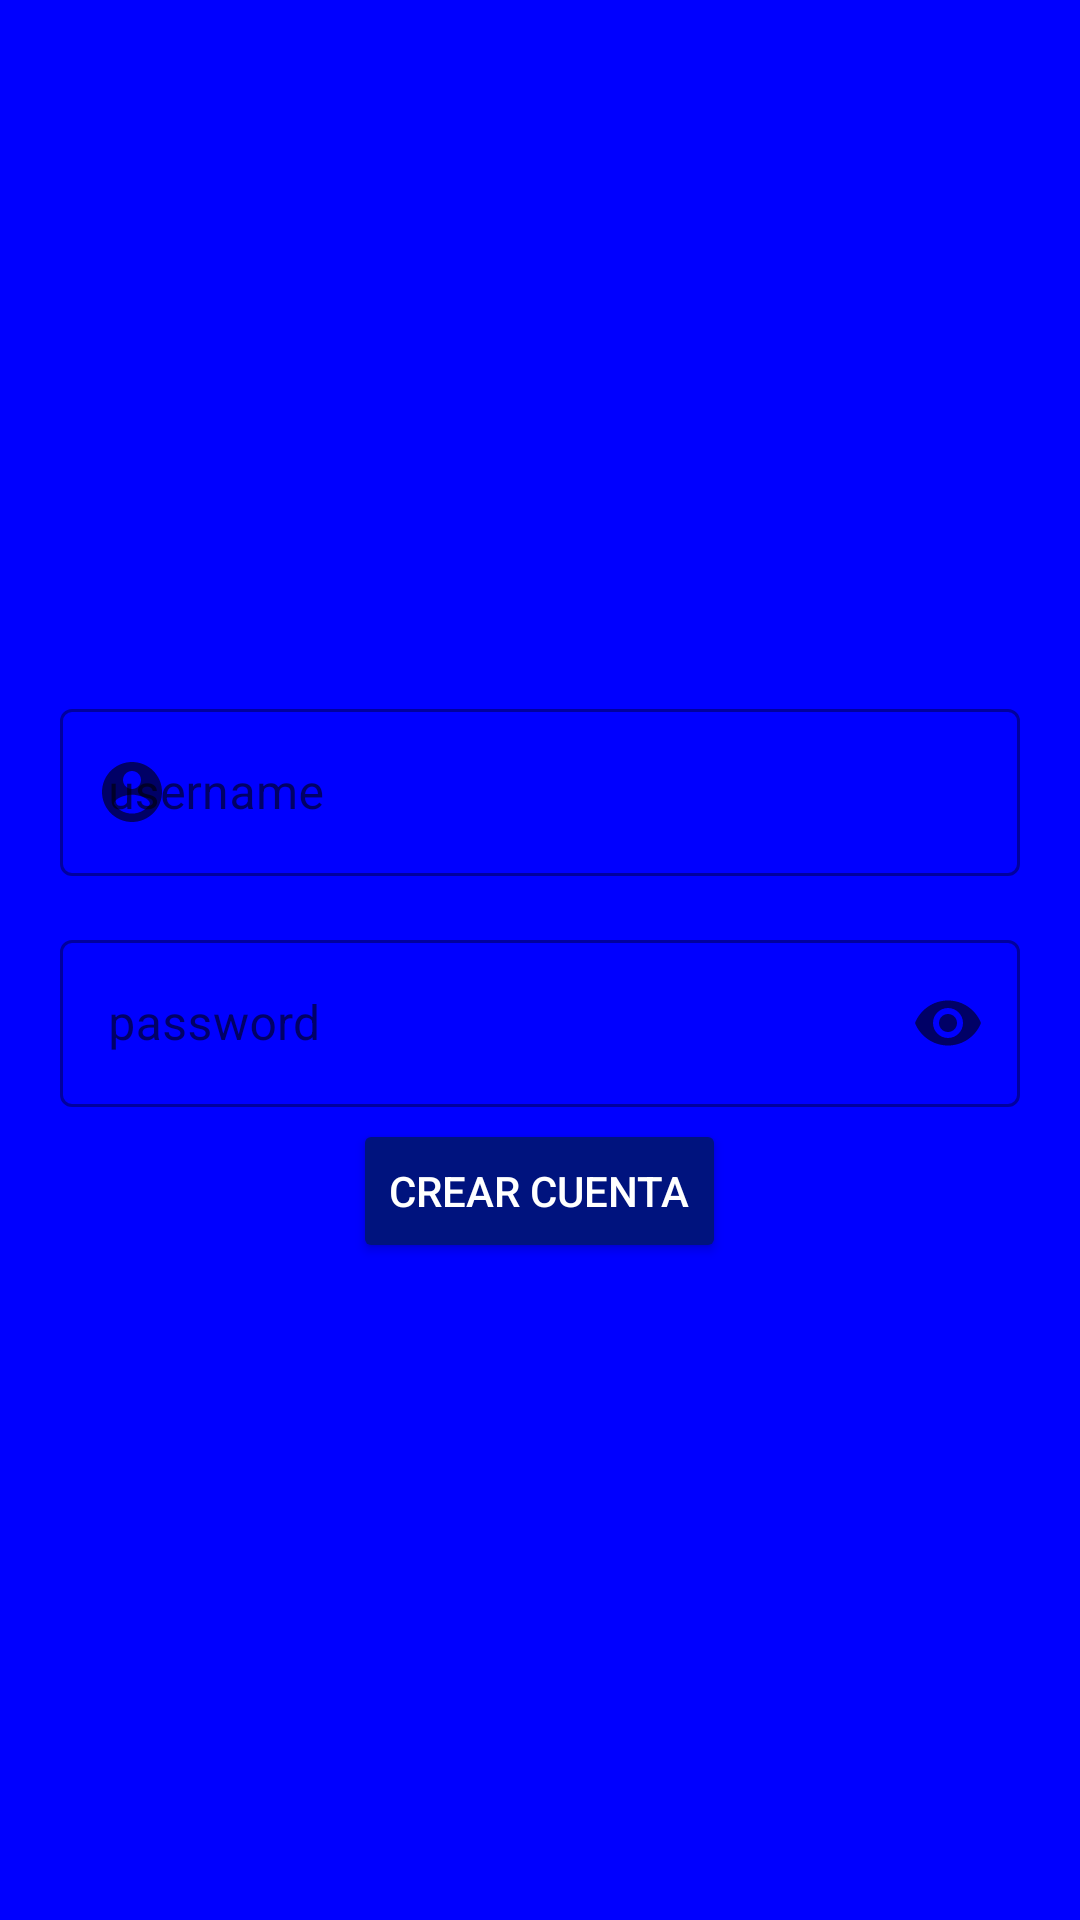

The Android layout XML behind this screen, and the referenced resources:
<!-- AndroidManifest.xml: application theme Theme.NECFLIX -->
<!-- res/layout/create_account_fragment.xml -->
<?xml version="1.0" encoding="utf-8"?>
<LinearLayout xmlns:android="http://schemas.android.com/apk/res/android"
    xmlns:app="http://schemas.android.com/apk/res-auto"
    xmlns:tools="http://schemas.android.com/tools"
    android:layout_width="match_parent"
    android:layout_height="match_parent"
    android:background="@color/backgroudFriendly"
    android:gravity="center"
    android:orientation="vertical"
    android:padding="16dp"
    tools:context=".ui.login.CreateAccountFragment">

    <androidx.recyclerview.widget.RecyclerView
        android:id="@+id/user_images"
        android:layout_width="wrap_content"
        android:layout_height="wrap_content" />

    <com.google.android.material.textfield.TextInputLayout
        android:id="@+id/usernameConteiner"
        android:layout_width="match_parent"
        android:layout_height="wrap_content"
        android:layout_marginTop="8dp"
        style="@style/Widget.MaterialComponents.TextInputLayout.OutlinedBox"
        app:startIconDrawable="@drawable/ic_baseline_account_circle_24"
        app:endIconMode="clear_text"
        app:counterMaxLength="20"
        android:padding="4dp"
        android:hint="@string/username">
        <com.google.android.material.textfield.TextInputEditText
            android:id="@+id/username"
            android:layout_width="match_parent"
            android:layout_height="wrap_content"
            android:inputType="text"/>

    </com.google.android.material.textfield.TextInputLayout>

    <com.google.android.material.textfield.TextInputLayout
        android:id="@+id/passwordConteiner"
        android:layout_width="match_parent"
        android:layout_height="wrap_content"
        android:layout_marginTop="8dp"
        style="@style/Widget.MaterialComponents.TextInputLayout.OutlinedBox"
        app:startIconDrawable="@drawable/ic_baseline_lock_24"
        app:endIconMode="password_toggle"
        android:padding="4dp"
        android:hint="@string/password">
        <com.google.android.material.textfield.TextInputEditText
            android:id="@+id/password"
            android:layout_width="match_parent"
            android:layout_height="wrap_content"
            android:inputType="textPassword"/>

    </com.google.android.material.textfield.TextInputLayout>

    <Button
        android:id="@+id/btn_create_account"
        android:layout_width="wrap_content"
        android:layout_height="wrap_content"
        android:backgroundTint="@color/backgroudFriendlyBoton"
        android:textColor="@color/backgroudFriendlyText"
        android:text="@string/crear_cuenta" />

</LinearLayout>
<!-- resources referenced by this layout -->
<resources>
  <color name="backgroudFriendly">#0000FF</color>
  <color name="backgroudFriendlyBoton">#00137E</color>
  <color name="backgroudFriendlyText">#FFFFFF</color>
  <!-- drawable ic_baseline_account_circle_24 (drawable) -->
  <vector android:height="24dp" android:tint="#00A6FF"
      android:viewportHeight="24" android:viewportWidth="24"
      android:width="24dp" xmlns:android="http://schemas.android.com/apk/res/android">
      <path android:fillColor="@android:color/white" android:pathData="M12,2C6.48,2 2,6.48 2,12s4.48,10 10,10 10,-4.48 10,-10S17.52,2 12,2zM12,5c1.66,0 3,1.34 3,3s-1.34,3 -3,3 -3,-1.34 -3,-3 1.34,-3 3,-3zM12,19.2c-2.5,0 -4.71,-1.28 -6,-3.22 0.03,-1.99 4,-3.08 6,-3.08 1.99,0 5.97,1.09 6,3.08 -1.29,1.94 -3.5,3.22 -6,3.22z"/>
  </vector>
  <string name="crear_cuenta">Crear cuenta</string>
  <string name="password">password</string>
  <string name="username">username</string>
  <style name="Theme.NECFLIX" parent="Theme.MaterialComponents.DayNight.DarkActionBar">
          
          <item name="colorPrimary">@color/purple_500</item>
          <item name="colorPrimaryVariant">@color/purple_700</item>
          <item name="colorOnPrimary">@color/white</item>
          
          <item name="colorSecondary">@color/teal_200</item>
          <item name="colorSecondaryVariant">@color/teal_700</item>
          <item name="colorOnSecondary">@color/black</item>
          
          <item name="android:statusBarColor" tools:targetApi="l">?attr/colorPrimaryVariant</item>
          
      </style>
  <color name="purple_500">#FF6200EE</color>
  <color name="purple_700">#FF3700B3</color>
  <color name="white">#FFFFFFFF</color>
  <color name="teal_200">#FF03DAC5</color>
  <color name="teal_700">#FF018786</color>
  <color name="black">#FF000000</color>
</resources>
